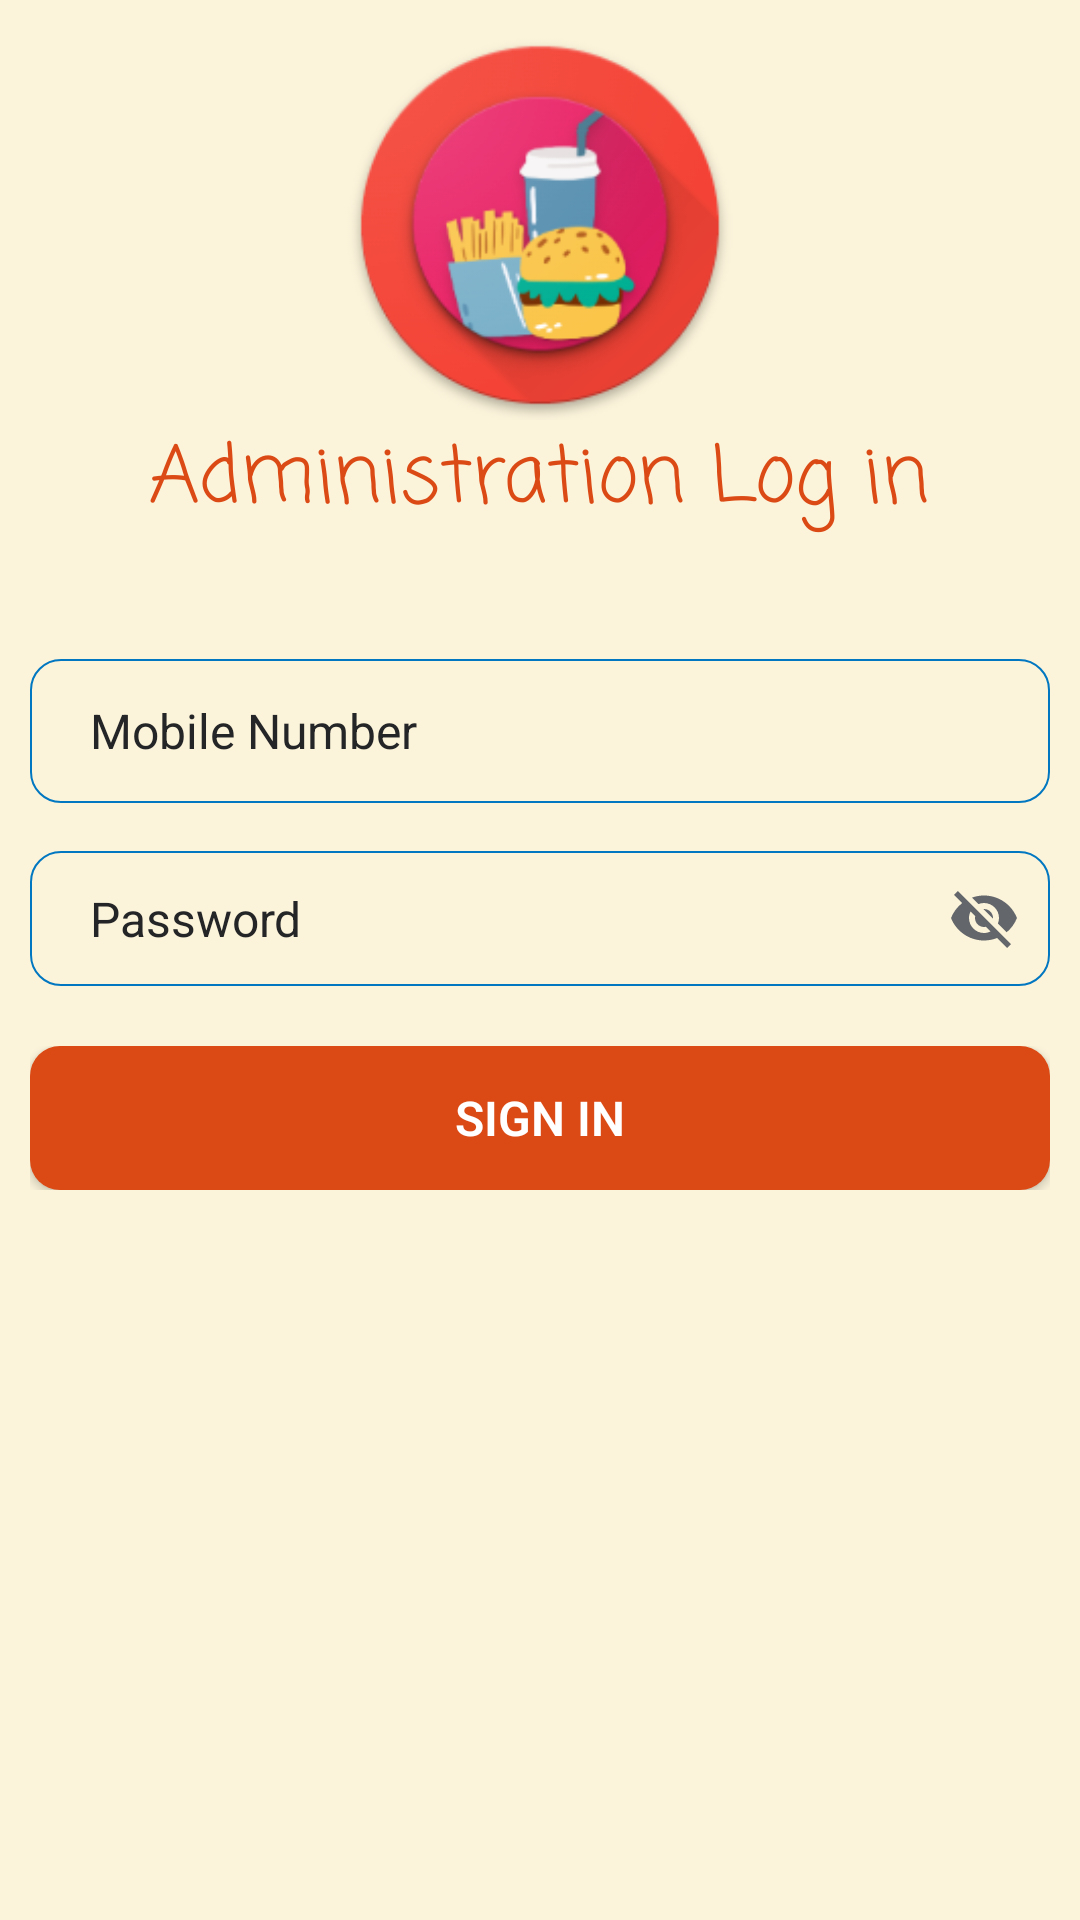

Layout XML and referenced resources for this Android screen:
<!-- AndroidManifest.xml: application theme Theme.JnUFood -->
<!-- res/layout/fragment_administration.xml -->
<?xml version="1.0" encoding="utf-8"?>
<LinearLayout xmlns:android="http://schemas.android.com/apk/res/android"
    xmlns:app="http://schemas.android.com/apk/res-auto"
    xmlns:tools="http://schemas.android.com/tools"
    android:layout_width="match_parent"
    android:layout_height="match_parent"
    android:orientation="vertical"
    android:background="#21FFC107"
    android:padding="10dp"
    tools:context=".Fragment.Administration">
<LinearLayout
    android:layout_width="match_parent"
    android:layout_height="match_parent"
    android:orientation="vertical">
    <ImageView
        android:layout_width="130dp"
        android:layout_height="130dp"
        app:layout_constraintBottom_toBottomOf="parent"
        android:layout_gravity="center"
        app:srcCompat="@drawable/icon" />
    <TextView
        android:id="@+id/textView4"
        android:layout_width="wrap_content"
        android:layout_height="wrap_content"
        android:fontFamily="casual"
        android:layout_gravity="center"
        android:text="Administration Log in"
        android:textColor="@color/orange"
        android:textSize="26sp"
     />


    <EditText
        android:id="@+id/ad_login_phone"
        android:layout_width="match_parent"
        android:layout_height="48dp"
        android:background="@drawable/input_bg"
        android:drawableLeft="@drawable/ic_person"
        android:drawablePadding="10dp"
        android:ems="10"
        android:maxLength="11"
        android:layout_marginTop="40dp"
        android:hint="@string/phone"
        android:inputType="phone"
        android:minHeight="48dp"
        android:paddingLeft="20dp"
        android:paddingTop="10dp"
        android:paddingRight="10dp"
        android:paddingBottom="10dp"
        android:textColor="#242526"
        android:textColorHint="#242526"
        android:textSize="16sp"
        tools:ignore="SpeakableTextPresentCheck" />

    <EditText
        android:id="@+id/ad_login_password"
        android:layout_width="match_parent"
        android:layout_height="45dp"
        android:layout_marginTop="16dp"
        android:background="@drawable/input_bg"
        android:drawableLeft="@drawable/ic_security"
        android:drawableRight="@drawable/ic_show"
        android:drawablePadding="10dp"
        android:ems="10"
        android:hint="Password"
        android:inputType="textPassword"
        android:paddingLeft="20dp"
        android:paddingTop="10dp"
        android:paddingRight="10dp"
        android:paddingBottom="10dp"
        android:textColor="#242526"
        android:textColorHint="#242526"
        android:textSize="16sp"
        tools:ignore="TouchTargetSizeCheck" />
    <LinearLayout
        android:layout_width="match_parent"
        android:layout_height="wrap_content"
        android:orientation="vertical">
    <TextView
        android:id="@+id/ad_incorrect_password"
        android:layout_width="wrap_content"
        android:layout_height="wrap_content"
        android:layout_marginTop="2dp"
        android:layout_marginBottom="8dp"
        android:background="@drawable/wrong_bg"
        android:paddingLeft="25dp"
        android:layout_gravity="center"
        android:paddingRight="25dp"
        android:text="Incorrect mobile number or password"
        android:textColor="#FF0000"
        android:textSize="13dp"
        android:visibility="gone"
         />
    </LinearLayout>
    <LinearLayout
        android:layout_width="match_parent"
        android:layout_height="wrap_content"
        android:layout_marginTop="20dp"
        android:orientation="vertical">
    <Button
        android:id="@+id/ad_btn_login"
        android:layout_width="match_parent"
        android:layout_height="wrap_content"
        android:background="@drawable/btn_bg"
        android:fontFamily="sans-serif-light"
        android:text="Sign In"
        android:textColor="@color/white"
        android:textSize="16sp"
        android:textStyle="bold"
      />

    <ProgressBar
        android:id="@+id/ad_progressbar"
        android:layout_width="40dp"
        android:layout_height="40dp"
        android:layout_gravity="center"
        android:background="@drawable/icon"
        android:visibility="gone"/>
    </LinearLayout>

</LinearLayout>

</LinearLayout>
<!-- resources referenced by this layout -->
<resources>
  <color name="orange">#DB4914</color>
  <color name="white">#FFFFFFFF</color>
  <!-- drawable btn_bg (drawable) -->
  <?xml version="1.0" encoding="utf-8"?>
  <shape xmlns:android="http://schemas.android.com/apk/res/android">
   <solid android:color="#DB4914"/>
   <corners android:radius="10dp"/>
  </shape>
  <!-- drawable ic_show (drawable) -->
  <vector android:height="24dp" android:tint="#63666A"
      android:viewportHeight="24" android:viewportWidth="24"
      android:width="24dp" xmlns:android="http://schemas.android.com/apk/res/android">
      <path android:fillColor="@android:color/white" android:pathData="M12,7c2.76,0 5,2.24 5,5 0,0.65 -0.13,1.26 -0.36,1.83l2.92,2.92c1.51,-1.26 2.7,-2.89 3.43,-4.75 -1.73,-4.39 -6,-7.5 -11,-7.5 -1.4,0 -2.74,0.25 -3.98,0.7l2.16,2.16C10.74,7.13 11.35,7 12,7zM2,4.27l2.28,2.28 0.46,0.46C3.08,8.3 1.78,10.02 1,12c1.73,4.39 6,7.5 11,7.5 1.55,0 3.03,-0.3 4.38,-0.84l0.42,0.42L19.73,22 21,20.73 3.27,3 2,4.27zM7.53,9.8l1.55,1.55c-0.05,0.21 -0.08,0.43 -0.08,0.65 0,1.66 1.34,3 3,3 0.22,0 0.44,-0.03 0.65,-0.08l1.55,1.55c-0.67,0.33 -1.41,0.53 -2.2,0.53 -2.76,0 -5,-2.24 -5,-5 0,-0.79 0.2,-1.53 0.53,-2.2zM11.84,9.02l3.15,3.15 0.02,-0.16c0,-1.66 -1.34,-3 -3,-3l-0.17,0.01z"/>
  </vector>
  <!-- drawable icon: jpg bitmap (drawable, 34746 bytes) -->
  <!-- drawable input_bg (drawable) -->
  <?xml version="1.0" encoding="utf-8"?>
  <shape xmlns:android="http://schemas.android.com/apk/res/android">
      <stroke android:color="@color/blue" android:width="0.50dp"/>
      <corners android:radius="10dp"/>
  </shape>
  <!-- drawable wrong_bg (drawable) -->
  <?xml version="1.0" encoding="utf-8"?>
  <shape xmlns:android="http://schemas.android.com/apk/res/android">
   <stroke android:color="#ff0000" android:width="1dp"/>
   <corners android:radius="2dp"/>
   <solid android:color="#ffbeab"/>
  </shape>
  <string name="phone">Mobile Number</string>
  <style name="Theme.JnUFood" parent="Theme.AppCompat.Light.NoActionBar">
          
          <item name="colorPrimary">@android:color/holo_orange_dark</item>
          <item name="colorPrimaryVariant">@android:color/holo_orange_dark</item>
          <item name="colorOnPrimary">@color/white</item>
          
          <item name="colorSecondary">@color/teal_200</item>
          <item name="colorSecondaryVariant">@color/teal_700</item>
          <item name="colorOnSecondary">@color/black</item>
          
          <item name="android:statusBarColor" tools:targetApi="l">?attr/colorPrimaryVariant</item>
          
      </style>
  <color name="blue">#0077c0</color>
  <color name="teal_200">#FF03DAC5</color>
  <color name="teal_700">#FF018786</color>
  <color name="black">#FF000000</color>
</resources>
